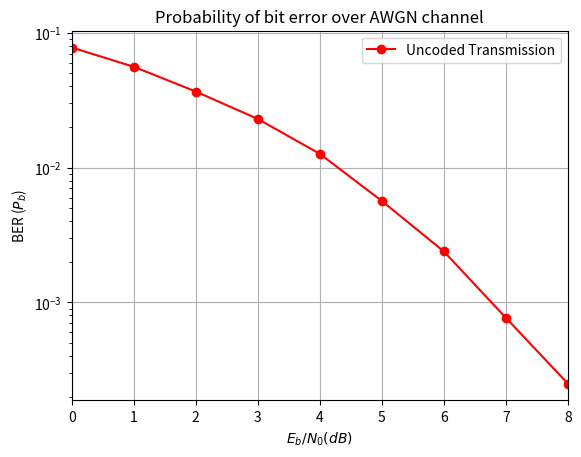
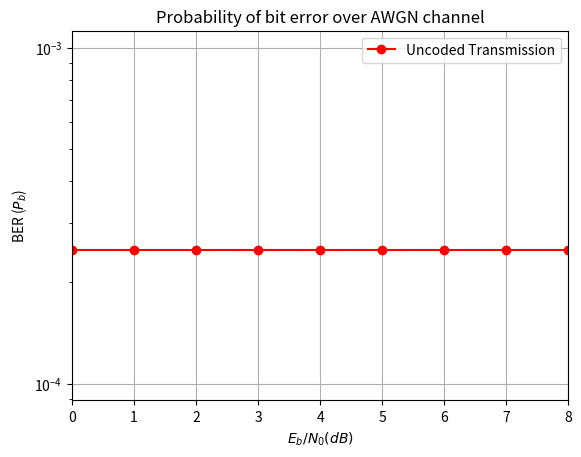

Recreate these plots in Python, in order.
# -*- coding: utf-8 -*-
"""Week1_uncoded_C4S.ipynb

Automatically generated by Colaboratory.

Original file is located at
    https://colab.research.google.com/<link-removed>

## **Loading libraries**
"""

import numpy as np
import pandas as pd
import matplotlib.pyplot as plt

"""## Generate random signal"""

def generate_message(data_size):
  m = np.array(np.random.randint(0, 2, size=data_size))
  return m
# 產生一維的的數組 m=[1,0,0,1,...,]  0~2(不包含) 長度為data_size

"""## Modulation (BPSK)"""

def modulation(c,SNR):
  x=2*c-1
  signal_power = 10**(SNR/10)
  x = 2*c - 1 # BPSK modulation
  x = np.sqrt(signal_power) * x# Scale signal power
  return x

"""## AWGN Channel"""

def AWGN_Channel(x, SNR):
    # Calculate the noise power
    Es = np.mean(np.abs(x)**2)  # Signal power
    N0 = Es / (10**(SNR/10))    # Noise power

    # Generate Gaussian noise with the calculated noise power
    noise = np.sqrt(N0/2) * np.random.randn(*x.shape)   #可以將x中的元素作為單獨的參數傳遞給函數  例如x是2*3的矩陣  則傳入的東西為(2,3) 而不是傳([2,3])進去

    # Add the noise to the signal
    y = x + noise

    return y

"""# Hard decision

After we receive the signal, we first do the hard decision. If the signal is greater than the threshold, we say it is 1 and if the signal is smaller than the threshold it is 0.
"""

def hard_decision(y):
  # Set the hard decision threshold
  threshold = 0
  m_hat = np.zeros(len(y))
  m_hat[y >= threshold] = 1
  m_hat[y < threshold] = 0
  return m_hat

"""## Performance evaluation

We go through all signals to calculate the bit error rate.

P.S. output the number of elements of error bits
"""

def calculate_error(m_hat,m):
  # Find out all the error elements to get BER
  bit_err = np.sum(m_hat != m)
  return bit_err

SNR_start = 0
SNR_end = 8
step_size = 1
SNR = np.arange(SNR_start,SNR_end+1,step_size)
length_SNR = len(SNR)
BER = np.zeros(length_SNR)
data_size = 100000


for i in range(len(SNR)):
  m = generate_message(data_size)
  c = m
  x = modulation(c,SNR[i])
  y = AWGN_Channel(x,SNR[i])
  m_hat = hard_decision(y)
  bit_err = calculate_error(m_hat,m)

  
  BER[i] = bit_err/data_size
  print(i,"/",len(SNR)-1)
  # Fig Plot
EbN0dBs = np.arange(start=SNR_start,stop=SNR_end+1,step=step_size)
fig1 = plt.figure()
plt.semilogy(EbN0dBs,BER,color='r',marker='o',linestyle='-',label='Uncoded Transmission')
plt.xlabel('$E_b/N_0(dB)$');plt.ylabel('BER ($P_b$)')
plt.title('Probability of bit error over AWGN channel')
plt.xlim(SNR_start,SNR_end);plt.grid(True);
plt.legend()
plt.show()
print("Bit Error Rate:", BER)

"""## Main function"""

SNR_start = 0
SNR_end = 8
step_size = 1
SNR = np.arange(SNR_start,SNR_end+1,step_size)
length_SNR = len(SNR)
BER = np.zeros(length_SNR)
data_size = 100000
# N0=50000

for i in range(len(SNR)):
  
  # Type your own code
  # Call the functions above

  BER[i] = bit_err/data_size
  print(i,"/",len(SNR)-1)
  # Fig Plot
EbN0dBs = np.arange(start=SNR_start,stop=SNR_end+1,step=step_size)
fig1 = plt.figure()
plt.semilogy(EbN0dBs,BER,color='r',marker='o',linestyle='-',label='Uncoded Transmission')
plt.xlabel('$E_b/N_0(dB)$');plt.ylabel('BER ($P_b$)')
plt.title('Probability of bit error over AWGN channel')
plt.xlim(SNR_start,SNR_end);plt.grid(True);
plt.legend()
plt.show()
print("Bit Error Rate:", BER)